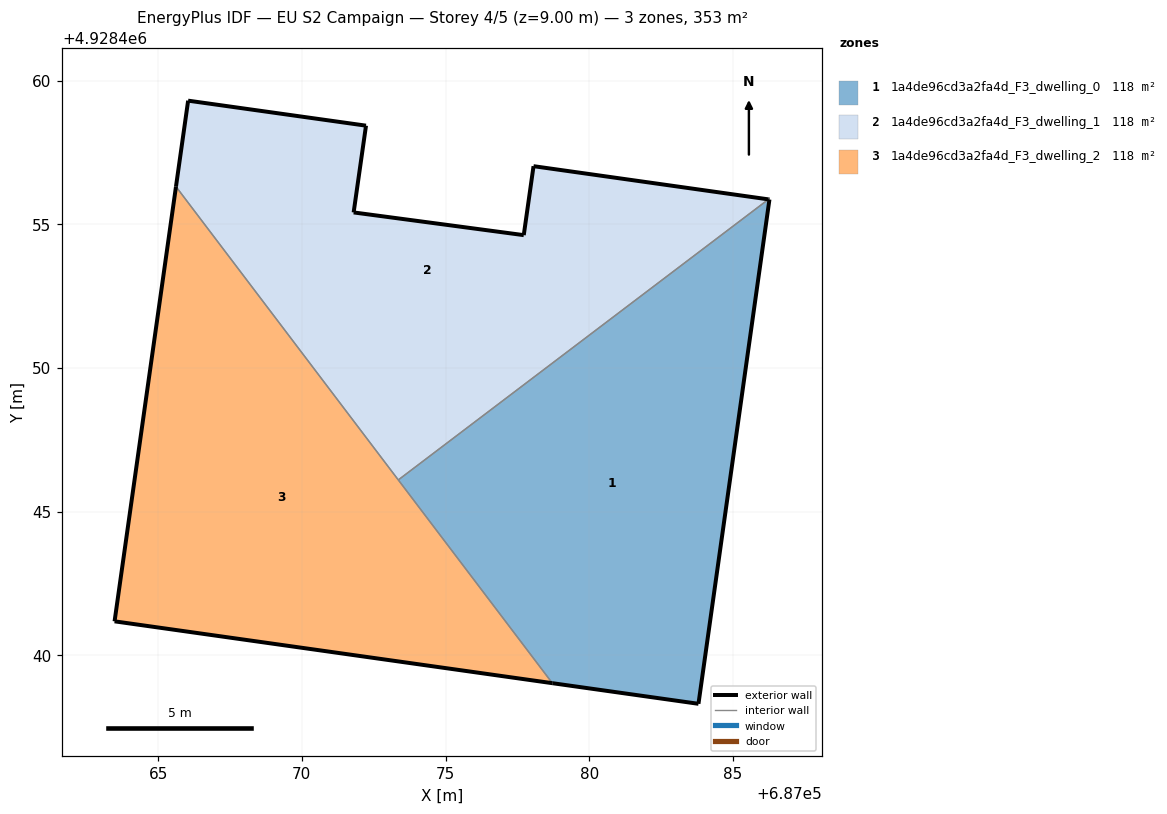
=== STOREY PLAN SPEC (per zone: floor XY polygon, exterior-wall plan segments, windows/doors) ===
zone 1: 1a4de96cd3a2fa4d_F3_dwelling_0  (117.5 m²)
  floor: (687083.80, 4928438.31) (687086.27, 4928455.86) (687086.24, 4928455.87) (687073.36, 4928446.10) (687078.72, 4928439.03)
  exterior wall: (687083.80, 4928438.31) – (687078.72, 4928439.03)  [5.1 m]
  exterior wall: (687086.24, 4928455.87) – (687086.27, 4928455.86)  [0.0 m]
  exterior wall: (687086.27, 4928455.86) – (687083.80, 4928438.31)  [17.7 m]
  interior walls: 2
zone 2: 1a4de96cd3a2fa4d_F3_dwelling_1  (117.5 m²)
  floor: (687086.24, 4928455.87) (687078.06, 4928457.02) (687077.72, 4928454.62) (687071.80, 4928455.41) (687072.23, 4928458.43) (687066.04, 4928459.30) (687065.62, 4928456.31) (687073.36, 4928446.10)
  exterior wall: (687078.06, 4928457.02) – (687086.24, 4928455.87)  [8.3 m]
  exterior wall: (687065.62, 4928456.31) – (687066.04, 4928459.30)  [3.0 m]
  exterior wall: (687066.04, 4928459.30) – (687072.23, 4928458.43)  [6.3 m]
  exterior wall: (687072.23, 4928458.43) – (687071.80, 4928455.41)  [3.1 m]
  exterior wall: (687071.80, 4928455.41) – (687077.72, 4928454.62)  [6.0 m]
  exterior wall: (687077.72, 4928454.62) – (687078.06, 4928457.02)  [2.4 m]
  interior walls: 2
zone 3: 1a4de96cd3a2fa4d_F3_dwelling_2  (117.5 m²)
  floor: (687078.72, 4928439.03) (687065.62, 4928456.31) (687063.48, 4928441.18)
  exterior wall: (687078.72, 4928439.03) – (687063.48, 4928441.18)  [15.4 m]
  exterior wall: (687063.48, 4928441.18) – (687065.62, 4928456.31)  [15.3 m]
  interior walls: 2

=== DERIVED (storey summary) ===
Building: EU S2 Campaign
Storey: 4 of 5  (floor level z = 9.00 m)
Storey gross floor area: 352.6 m²
Zones on this storey: 3
  - 1a4de96cd3a2fa4d_F3_dwelling_0: floor 117.5 m²; exterior wall 22.9 m (68.7 m²); WWR 0.0%
  - 1a4de96cd3a2fa4d_F3_dwelling_1: floor 117.5 m²; exterior wall 29.0 m (86.9 m²); WWR 0.0%
  - 1a4de96cd3a2fa4d_F3_dwelling_2: floor 117.5 m²; exterior wall 30.7 m (92.0 m²); WWR 0.0%
Zone adjacency (shared interzone walls):
  - 1a4de96cd3a2fa4d_F3_dwelling_0 ↔ 1a4de96cd3a2fa4d_F3_dwelling_1
  - 1a4de96cd3a2fa4d_F3_dwelling_0 ↔ 1a4de96cd3a2fa4d_F3_dwelling_2
  - 1a4de96cd3a2fa4d_F3_dwelling_1 ↔ 1a4de96cd3a2fa4d_F3_dwelling_2